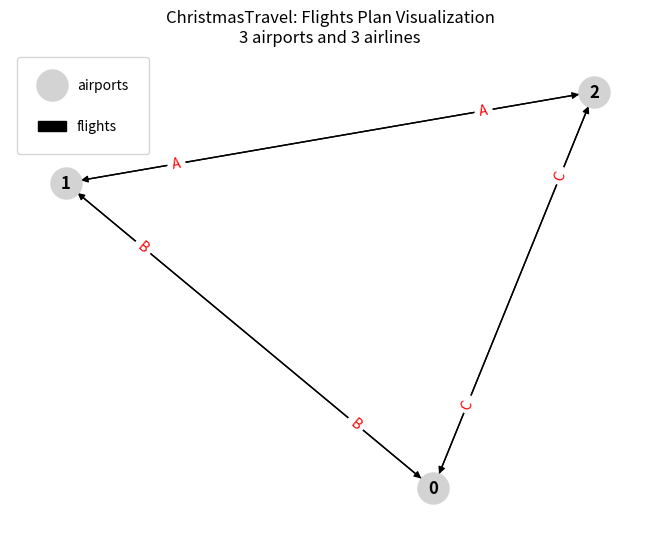
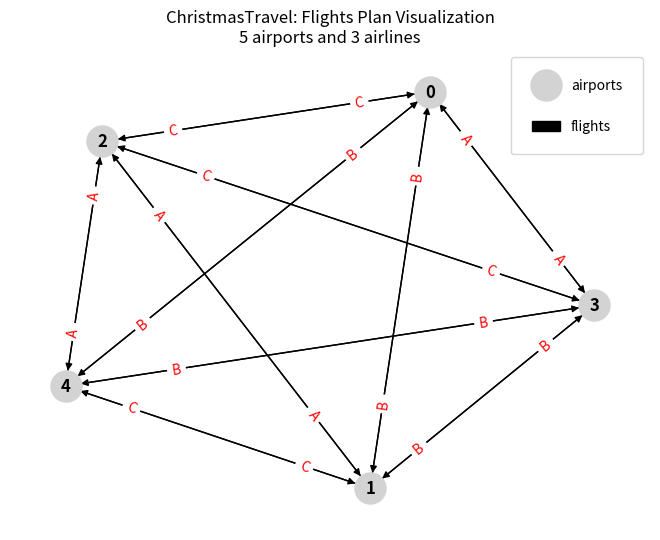
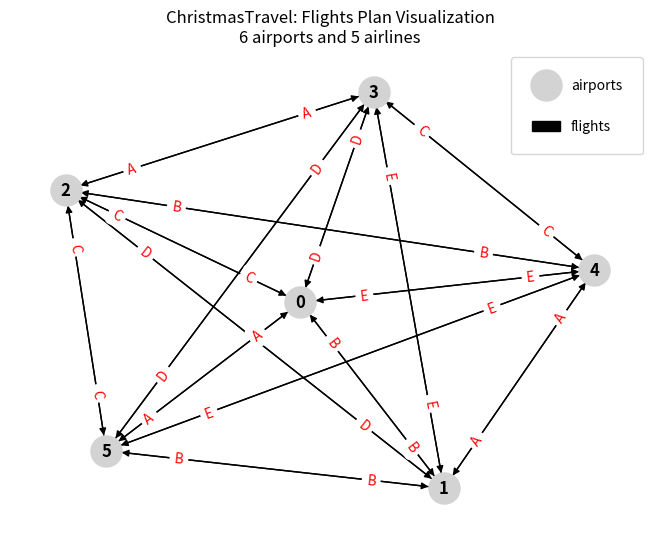

The script that saved these images, in order:
# -*- coding: utf-8 -*-
"""
[Graf algoritmi]: Seminar - ChristmasTravel

ChristmasTravel class implementation.

Time complexity of this implementation: O(N^2)

https://community.topcoder.com/stat?c=problem_statement&pm=15865

This problem was used for:
       Single Round Match 773 Round 1 - Division I, Level Two
       Single Round Match 773 Round 1 - Division II, Level Three

@author: Anamarija Papic
"""

import networkx as nx
import matplotlib.pyplot as plt

class ChristmasTravel:
    def plan(self, N, A):
        """
        Determines if the Grand Vizier's plan for air travel can be carried out.
        
        Parameters:
        - N (int): Number of airports in Absurdistan (1 to 100, inclusive).
        - A (int): Number of separate airline companies (1 to 26, inclusive).
        
        Returns:
        - list of str: If the plan can be carried out, returns a list of N strings,
                      each containing N characters. If not, returns an empty list.
        """
        if not (1 <= N <= 100 and 1 <= A <= 26):
            raise ValueError("Input parameters do not meet the constraints.")

        # If there is just one airport, no flights are possible.
        # Also check if number of airlines is sufficent. 
        if N % 2 == 1 and A < N // 2 or A == 1:
            return []

        res = [['-'] * N for _ in range(N)]
        
        airlines = [chr(ord('A') + i) for i in range(A)]

        # Handle even N
        if N % 2 == 0:
            for i in range(N):
                for j in range(i + 1, N):
                    res[i][j] = res[j][i] = airlines[(i + j) % A]
        # Handle odd N
        else:
            for i in range(N - 1):
                for j in range(i + 1, N):
                    res[i][j] = res[j][i] = airlines[(i + j) % A]
            for i in range(N - 1):
                res[i][N - 1] = res[N - 1][i] = airlines[(i + N - 1) % A]

        return [''.join(res[i]) for i in range(N)]
    
    def print_airline_flights(self, N, A):
        """
        Prints the flights executed by each airline.

        Parameters:
        - N (int): Number of airports in Absurdistan (1 to 100, inclusive).
        - A (int): Number of separate airline companies (1 to 26, inclusive).
        """
        flights = self.plan(N, A)
        
        if not flights:
            print('No flights are possible.')
            return
        
        airlines = [chr(ord('A') + i) for i in range(A)]

        for i, airline in enumerate(airlines):
            print(f"Airline '{airline}' executes the flights between the following pairs of airports: ", end='')
            airport_pairs = []
            for j in range(len(flights)):
                for k in range(j + 1, len(flights[j])):
                    if flights[j][k] == airline:
                        airport_pairs.append((j, k))
            print(', '.join([f'{pair[0]}-{pair[1]}' for pair in airport_pairs]))
            
    def visualize_plan(self, N, A):
        """
        Visualizes the Christmas Travel plan using a directed graph.
        Using NetworkX Python package.

        Parameters:
        - N (int): Number of airports in Absurdistan (1 to 100, inclusive).
        - A (int): Number of separate airline companies (1 to 26, inclusive).
        """
        flights = self.plan(N, A)

        if not flights:
            print('No valid flights plan to visualize.')
            return
        else:
            print('Visualizing flights plan, see Plots.')

        # Create a directed graph
        G = nx.DiGraph()

        # Add nodes representing airports
        for i in range(N):
            G.add_node(i, label=str(i))

        # Add edges representing flights
        for i in range(N):
            for j in range(i + 1, N):
                if flights[i][j] != '-':
                    G.add_edge(i, j, airline=flights[i][j])
                    G.add_edge(j, i, airline=flights[j][i])

        # Draw the graph
        pos = nx.spring_layout(G)
        edge_labels = {(i, j): flights[i][j] for i, j in G.edges()}

        nx.draw(G, pos, with_labels=True, node_size=500, node_color="lightgray", font_weight='bold')
        nx.draw_networkx_edge_labels(G, pos, edge_labels=edge_labels, label_pos=0.8, font_color='red')
        
        plt.title(f'ChristmasTravel: Flights Plan Visualization\n{N} airports and {A} airlines')
        plt.legend(['airports', 'flights'], borderpad=1.5, labelspacing=2)
        plt.show()

def main():
    christmas_travel = ChristmasTravel()
    
    # Note, each example is just one of very many valid solutions.
    
    # Example 0)
    # []
    print('Example 0)\n\tN=3\n\tA=1')
    print('Returns:', christmas_travel.plan(3, 1))
    christmas_travel.print_airline_flights(3, 1)
    christmas_travel.visualize_plan(3, 1)
    
    # Example 1)
    # ["-AC", "A-B", "CB-"]
    print('\nExample 1)\n\tN=3\n\tA=3')
    print('Returns:', christmas_travel.plan(3, 3))
    christmas_travel.print_airline_flights(3, 3)
    christmas_travel.visualize_plan(3, 3)
    
    # Example 2)
    # ["-ABAB", "A-ACC", "BA-AC", "ACA-B", "BCCB-"]
    print('\nExample 2)\n\tN=5\n\tA=3')
    print('Returns:', christmas_travel.plan(5, 3))
    christmas_travel.print_airline_flights(5, 3)
    christmas_travel.visualize_plan(5, 3)
    
    # Example 3)
    # []
    print('\nExample 3)\n\tN=1\n\tA=1')
    print('Returns:', christmas_travel.plan(1, 1))
    christmas_travel.print_airline_flights(1, 1)
    christmas_travel.visualize_plan(1, 1)
    
    # Example 4)
    # ["-ACEDB", "A-BDCE", "CB-AED", "EDA-BC", "DCEB-A", "BEDCA-"]
    print('\nExample 4)\n\tN=6\n\tA=5')
    print('Returns:', christmas_travel.plan(6, 5))
    christmas_travel.print_airline_flights(6, 5)
    christmas_travel.visualize_plan(6, 5)
    
    # print(christmas_travel.plan(N, A))
    # christmas_travel.visualize_plan(N, A)

if __name__ == '__main__':
    main()
